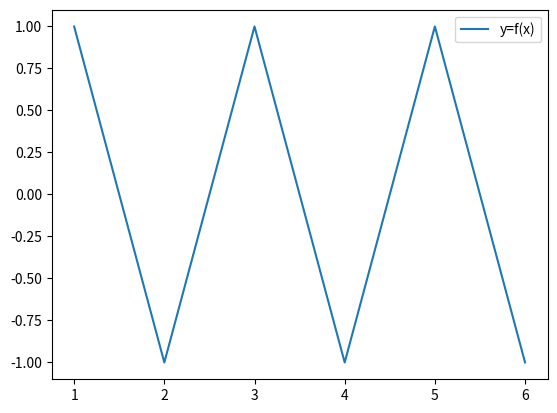

Python code for this plot:
import matplotlib.pyplot as plt

y = [1,-1,1,-1,1,-1] #sample input array y
x = [1,2,3,4,5,6]    #sample input array x

plt.figure(1)
plt.clf()
plt.plot(x,y,label="y=f(x)")
plt.legend()
plt.show()        #check image plot2.jpg for output
